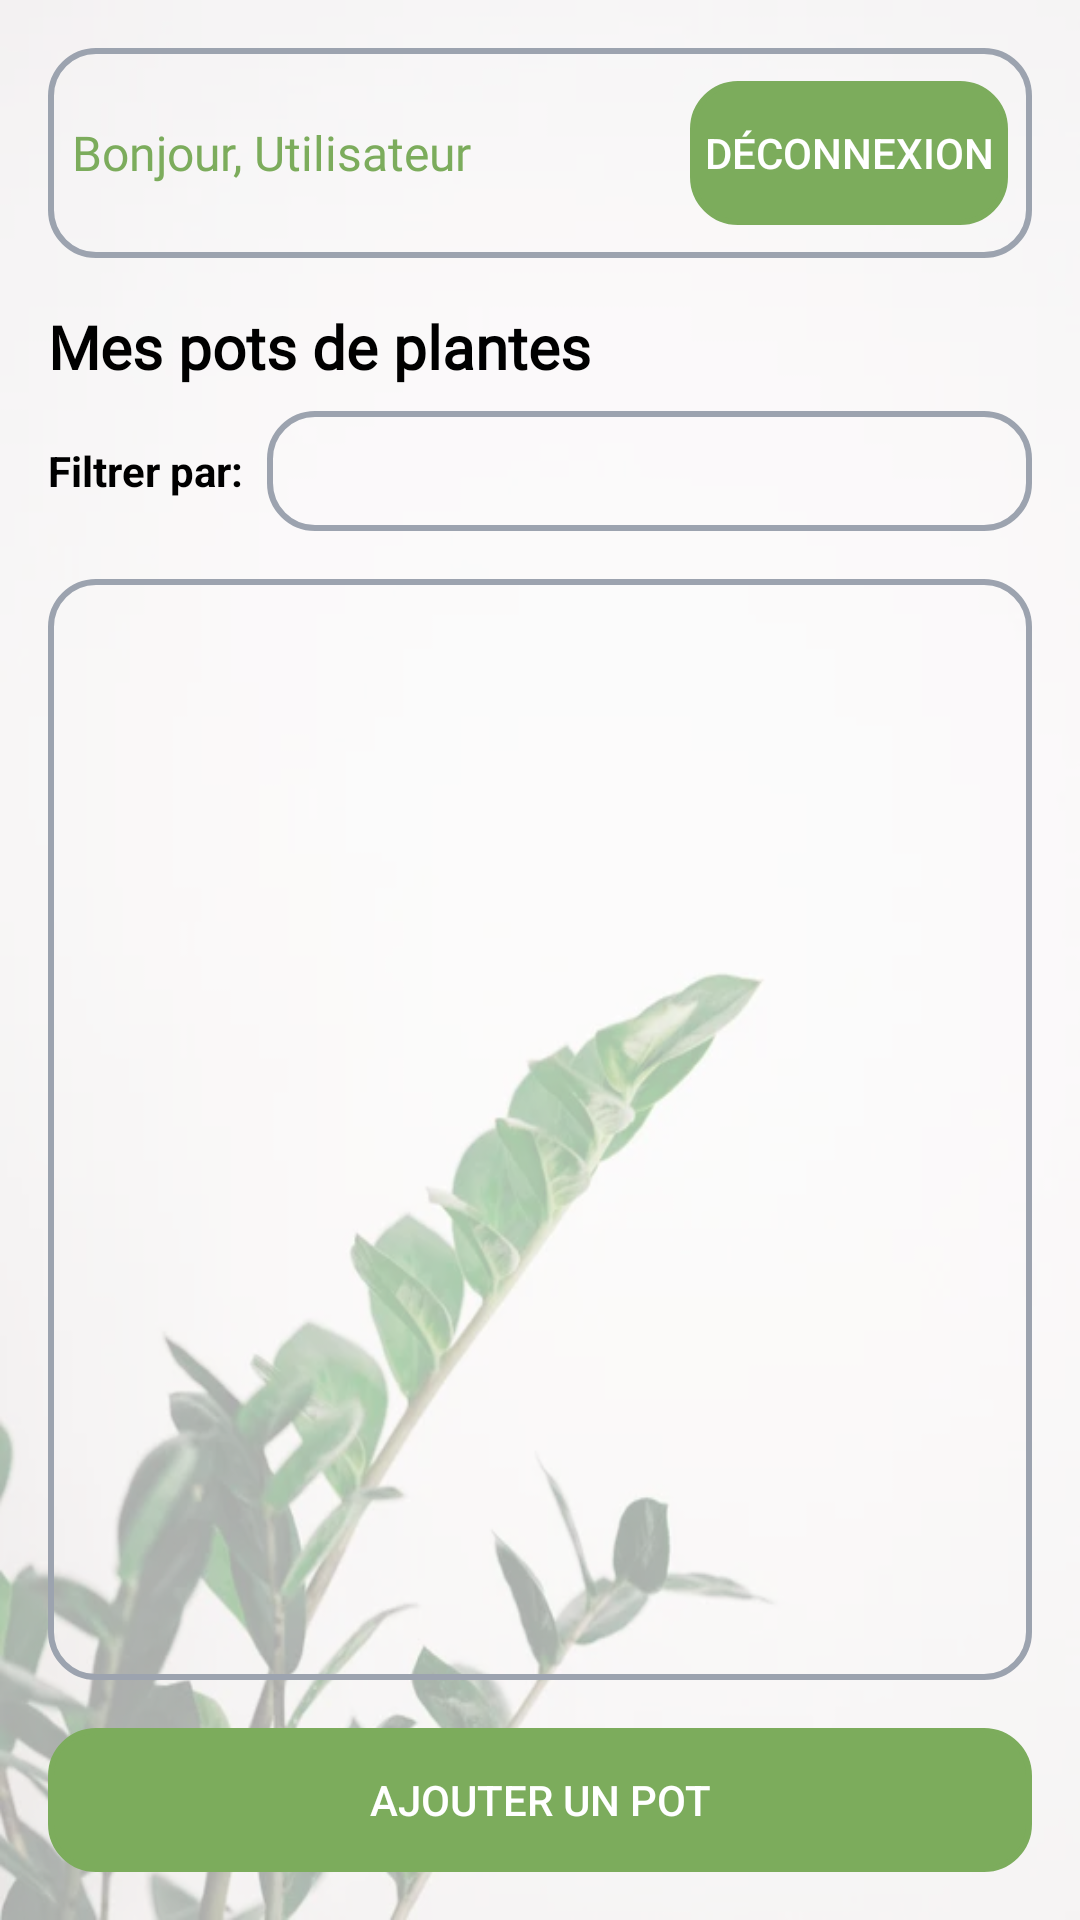

The Android layout XML behind this screen, and the referenced resources:
<!-- AndroidManifest.xml: application theme Theme.AppMobile -->
<!-- res/layout/activity_home_user.xml -->
<?xml version="1.0" encoding="utf-8"?>
<LinearLayout xmlns:android="http://schemas.android.com/apk/res/android"
    android:orientation="vertical"
    android:layout_width="match_parent"
    android:layout_height="match_parent"
    android:background="@drawable/user_bg_overlay"
    android:padding="16dp">

    <LinearLayout
        android:layout_width="match_parent"
        android:layout_height="70dp"
        android:layout_marginBottom="16dp"
        android:background="@drawable/rounded_corner"
        android:gravity="center_vertical"
        android:orientation="horizontal">

        <TextView
            android:id="@+id/textViewUsername"
            android:layout_width="239dp"
            android:layout_height="wrap_content"
            android:layout_weight="1"
            android:fontFamily="@font/pacifico"
            android:text="Bonjour, Utilisateur"
            android:layout_marginLeft="8dp"
            android:textColor="@color/plant_green"
            android:textSize="16sp" />

        <Button
            android:id="@+id/buttonLogout"
            android:layout_width="106dp"
            android:layout_height="wrap_content"
            android:background="@drawable/rounded_corner"
            android:backgroundTint="@color/plant_green"
            android:text="Déconnexion"
            android:layout_marginRight="8dp"
            android:textColor="@color/withe" />
    </LinearLayout>

    
    <TextView
        android:layout_width="match_parent"
        android:layout_height="wrap_content"
        android:text="Mes pots de plantes"
        android:fontFamily="@font/pacifico"
        android:textSize="20sp"
        android:textStyle="bold"
        android:textColor="@color/black"
        android:layout_marginBottom="8dp" />

    
    <LinearLayout
        android:layout_width="match_parent"
        android:layout_height="wrap_content"
        android:orientation="horizontal"
        android:layout_marginBottom="16dp"
        android:gravity="center_vertical">

        <TextView
            android:layout_width="wrap_content"
            android:layout_height="wrap_content"
            android:text="Filtrer par:"
            android:textColor="@color/black"
            android:textStyle="bold"
            android:layout_marginRight="8dp" />

        <Spinner
            android:id="@+id/spinnerFilter"
            android:layout_width="match_parent"
            android:layout_height="40dp"
            android:background="@drawable/rounded_corner"
            android:popupBackground="@android:color/white"
            android:spinnerMode="dropdown" />
    </LinearLayout>

    
    <FrameLayout
        android:layout_width="match_parent"
        android:layout_height="0dp"
        android:layout_weight="1">

        <ListView
            android:id="@+id/listViewPlantPots"
            android:layout_width="match_parent"
            android:layout_height="match_parent"
            android:background="@drawable/rounded_corner"
            android:divider="@android:color/darker_gray"
            android:dividerHeight="1dp" />

        <ProgressBar
            android:id="@+id/progressBarPots"
            android:layout_width="wrap_content"
            android:layout_height="wrap_content"
            android:layout_gravity="center"
            android:visibility="gone" />
    </FrameLayout>

    
    <Button
        android:id="@+id/buttonAddPlantPot"
        android:layout_width="match_parent"
        android:layout_height="wrap_content"
        android:text="Ajouter un pot"
        android:background="@drawable/rounded_corner"
        android:backgroundTint="@color/plant_green"
        android:textColor="@color/withe"
        android:layout_marginTop="16dp" />

</LinearLayout>
<!-- resources referenced by this layout -->
<resources>
  <color name="black">#000000</color>
  <color name="plant_green">#7CAC5C</color>
  <color name="withe">#FFFFFF</color>
  <!-- drawable rounded_corner (drawable) -->
  <?xml version="1.0" encoding="utf-8"?>
  <shape xmlns:android="http://schemas.android.com/apk/res/android" android:shape="rectangle">
      <stroke android:width="2dp" android:color="@color/icon_color"/>
      <corners android:radius="15dp"/>
  </shape>
  <!-- drawable user_bg_overlay (drawable) -->
  <?xml version="1.0" encoding="utf-8"?>
  <layer-list xmlns:android="http://schemas.android.com/apk/res/android">
      
      <item android:drawable="@drawable/admin_bg" />
  
      
      <item>
          <shape android:shape="rectangle">
              <solid android:color="#AAFFFFFF" /> 
          </shape>
      </item>
  </layer-list>
  <style name="Theme.AppMobile" parent="Theme.AppCompat.Light.NoActionBar" />
  <color name="icon_color">#9CA3AF</color>
  <!-- drawable admin_bg: png bitmap (drawable, 165909 bytes) -->
</resources>
